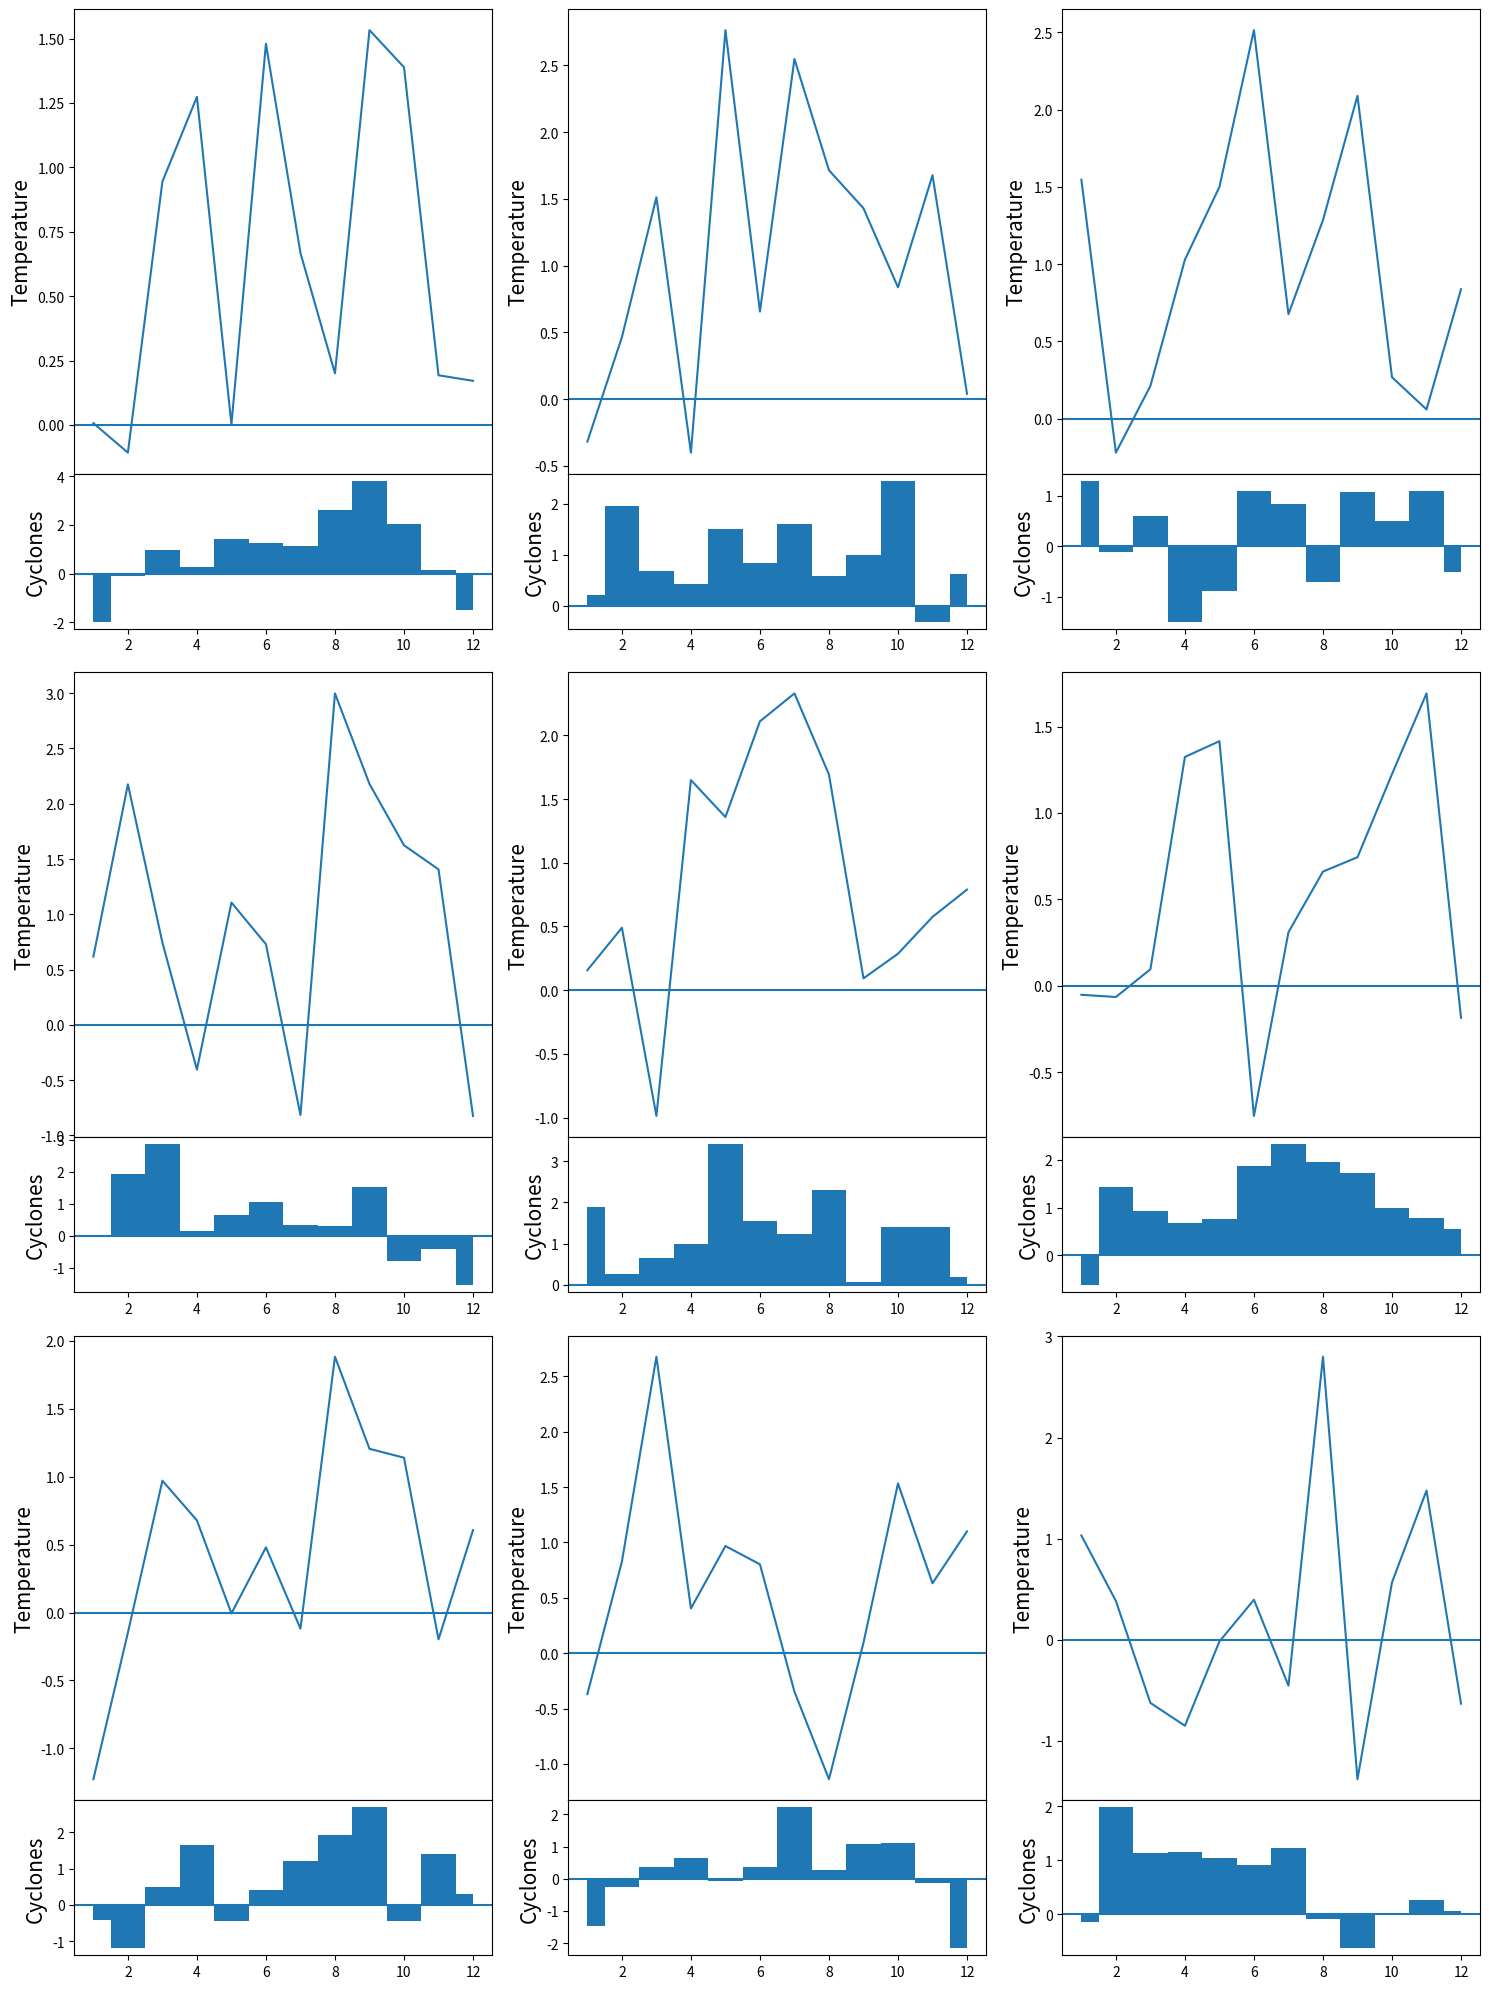

This chart was generated by the following Python code:
"""Test for plotting subaxes"""

import numpy as np

import matplotlib.pyplot as plt
import matplotlib.gridspec as gridspec


def dummy_plot1(ax):
    x = np.arange(1, 13)
    y = np.sin((x-1) * np.pi / 11) + np.random.randn(12)
    ax.plot(x, y)
    ax.axhline(0.)
    ax.set_ylabel('Temperature', fontsize=15)
    return ax
    
    
def dummy_plot2(ax):
    x = np.arange(1, 13)
    y = np.sin((x-1) * np.pi / 11) + np.random.randn(12)
    ax.fill_between(x, y, step='mid')
    ax.axhline(0.)
    ax.set_ylabel('Cyclones', fontsize=15)
    return ax
    
    
def climatology_panel(gs):
    """Generate a climatology panel"""
    fig = plt.gcf()
    subgs = gridspec.GridSpecFromSubplotSpec(4, 1, hspace=0., subplot_spec=gs)
    ax1 = fig.add_subplot(subgs[:-1, :])
    dummy_plot1(ax1)
    ax2 = fig.add_subplot(subgs[-1, :])
    dummy_plot2(ax2)
    return subgs


def main():
    fig = plt.figure(figsize=(15, 20))

    gs0 = gridspec.GridSpec(3, 3, figure=fig)

    gs_sub = []
    for gs in gs0:
        gs_sub.append(climatology_panel(gs))
    plt.tight_layout()
    
    plt.show()
    

if __name__ == "__main__":
    main()
